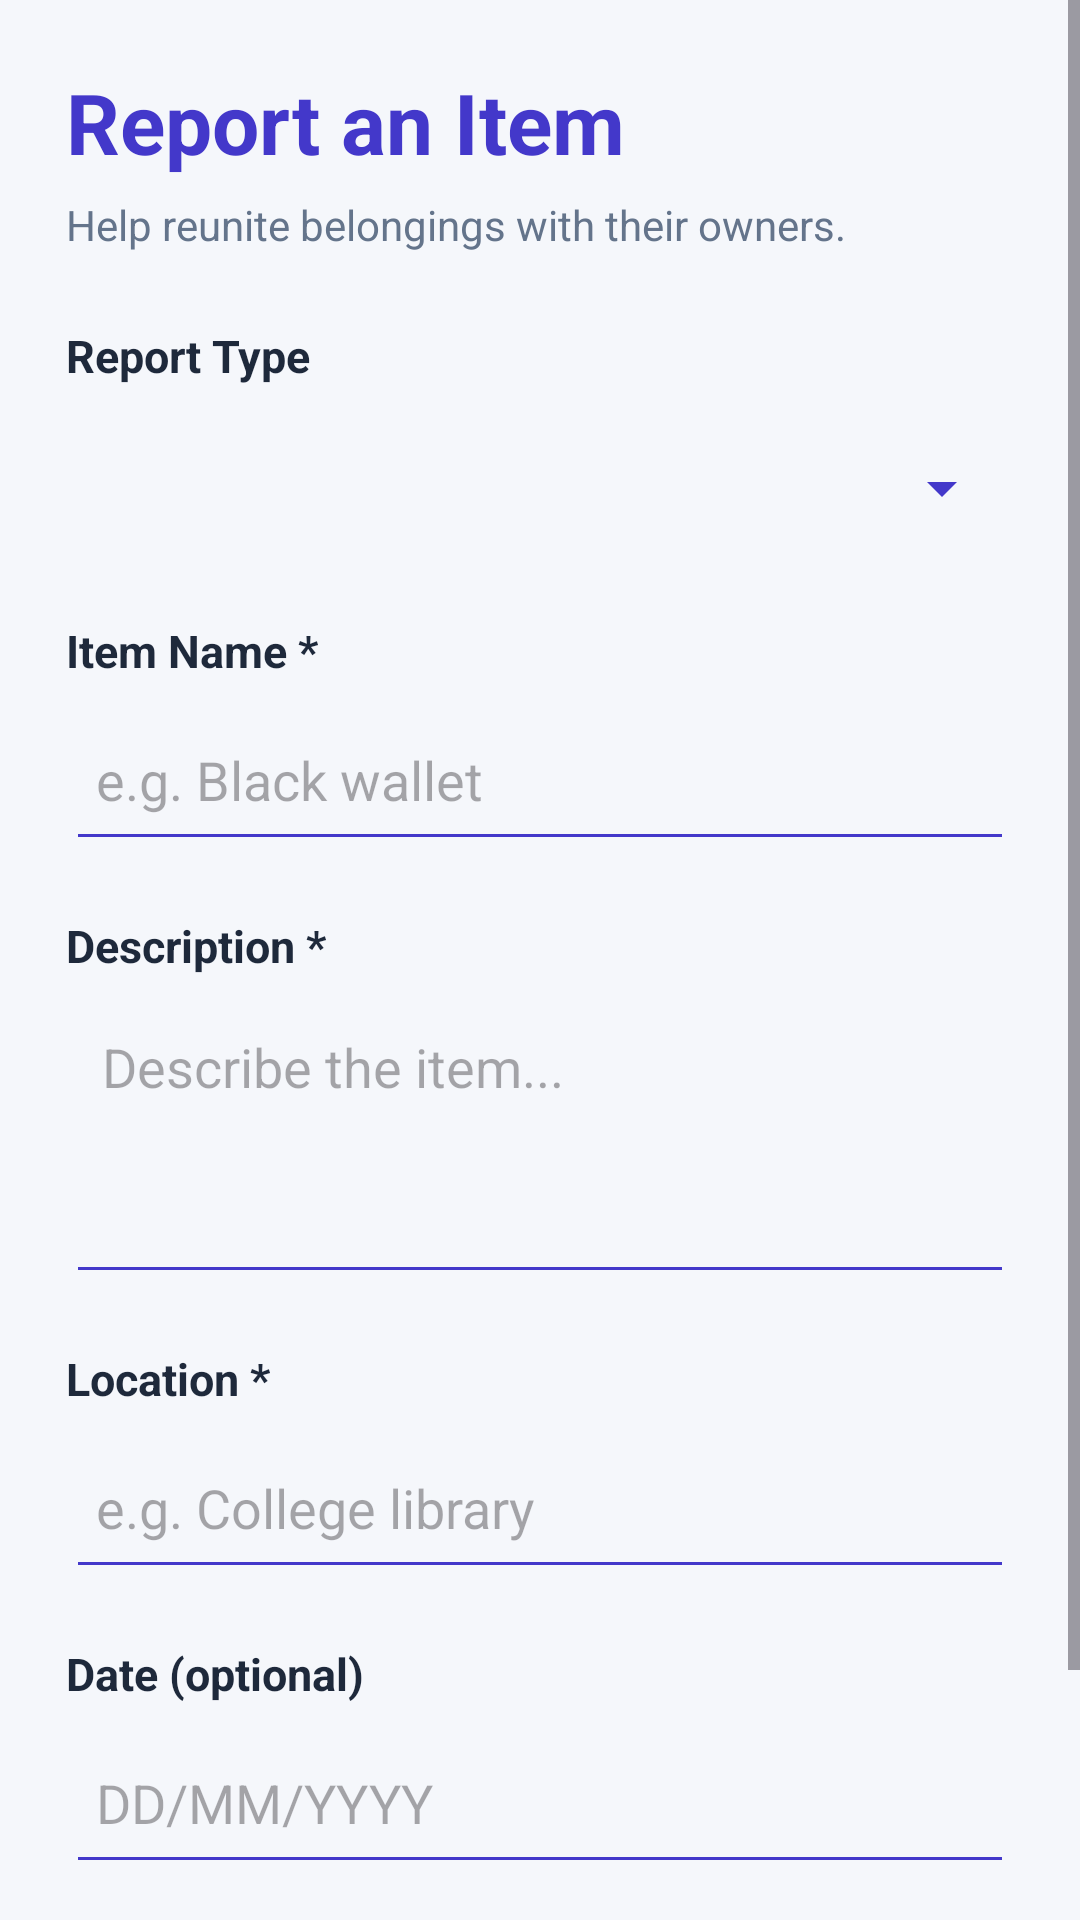

Write the Android layout XML for this screen, with the resource values it uses.
<!-- AndroidManifest.xml: application theme Theme.CampusFind -->
<!-- res/layout/activity_report_item.xml -->
<?xml version="1.0" encoding="utf-8"?>
<ScrollView xmlns:android="http://schemas.android.com/apk/res/android"
    android:layout_width="match_parent"
    android:layout_height="match_parent"
    android:background="#F5F7FB"
    android:fillViewport="true">

    <LinearLayout
        android:layout_width="match_parent"
        android:layout_height="wrap_content"
        android:orientation="vertical"
        android:padding="22dp">

        <TextView
            android:layout_width="wrap_content"
            android:layout_height="wrap_content"
            android:text="Report an Item"
            android:textColor="#4338CA"
            android:textSize="28sp"
            android:textStyle="bold" />

        <TextView
            android:layout_width="wrap_content"
            android:layout_height="wrap_content"
            android:layout_marginTop="6dp"
            android:text="Help reunite belongings with their owners."
            android:textColor="#64748B"
            android:textSize="14sp" />

        <TextView
            android:layout_width="wrap_content"
            android:layout_height="wrap_content"
            android:layout_marginTop="24dp"
            android:text="Report Type"
            android:textColor="#1E293B"
            android:textSize="15sp"
            android:textStyle="bold" />

        <Spinner
            android:id="@+id/spinnerReportType"
            android:layout_width="match_parent"
            android:layout_height="52dp"
            android:layout_marginTop="8dp"
            android:backgroundTint="#4338CA" />

        <TextView
            android:layout_width="wrap_content"
            android:layout_height="wrap_content"
            android:layout_marginTop="18dp"
            android:text="Item Name *"
            android:textColor="#1E293B"
            android:textSize="15sp"
            android:textStyle="bold" />

        <EditText
            android:id="@+id/etItemName"
            android:layout_width="match_parent"
            android:layout_height="54dp"
            android:layout_marginTop="6dp"
            android:backgroundTint="#4338CA"
            android:hint="e.g. Black wallet"
            android:inputType="textCapSentences"
            android:padding="10dp"
            android:singleLine="true" />

        <TextView
            android:layout_width="wrap_content"
            android:layout_height="wrap_content"
            android:layout_marginTop="18dp"
            android:text="Description *"
            android:textColor="#1E293B"
            android:textSize="15sp"
            android:textStyle="bold" />

        <EditText
            android:id="@+id/etDescription"
            android:layout_width="match_parent"
            android:layout_height="100dp"
            android:layout_marginTop="6dp"
            android:backgroundTint="#4338CA"
            android:gravity="top"
            android:hint="Describe the item..."
            android:inputType="textCapSentences|textMultiLine"
            android:padding="12dp" />

        <TextView
            android:layout_width="wrap_content"
            android:layout_height="wrap_content"
            android:layout_marginTop="18dp"
            android:text="Location *"
            android:textColor="#1E293B"
            android:textSize="15sp"
            android:textStyle="bold" />

        <EditText
            android:id="@+id/etLocation"
            android:layout_width="match_parent"
            android:layout_height="54dp"
            android:layout_marginTop="6dp"
            android:backgroundTint="#4338CA"
            android:hint="e.g. College library"
            android:inputType="textCapSentences"
            android:padding="10dp"
            android:singleLine="true" />

        <TextView
            android:layout_width="wrap_content"
            android:layout_height="wrap_content"
            android:layout_marginTop="18dp"
            android:text="Date (optional)"
            android:textColor="#1E293B"
            android:textSize="15sp"
            android:textStyle="bold" />

        <EditText
            android:id="@+id/etDate"
            android:layout_width="match_parent"
            android:layout_height="54dp"
            android:layout_marginTop="6dp"
            android:backgroundTint="#4338CA"
            android:hint="DD/MM/YYYY"
            android:inputType="date"
            android:padding="10dp"
            android:singleLine="true" />

        <Button
            android:id="@+id/btnSubmitReport"
            android:layout_width="match_parent"
            android:layout_height="58dp"
            android:layout_marginTop="28dp"
            android:backgroundTint="#4338CA"
            android:text="Submit Report"
            android:textAllCaps="false"
            android:textColor="#FFFFFF"
            android:textSize="16sp" />

    </LinearLayout>

</ScrollView>
<!-- resources referenced by this layout -->
<resources>
  <style name="Theme.CampusFind" parent="Base.Theme.CampusFind" />
  <style name="Base.Theme.CampusFind" parent="Theme.Material3.DayNight.NoActionBar">
          
          
      </style>
</resources>
